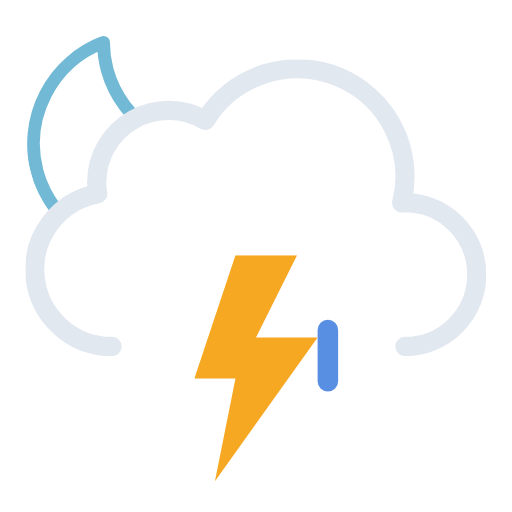
t = 0.00 s
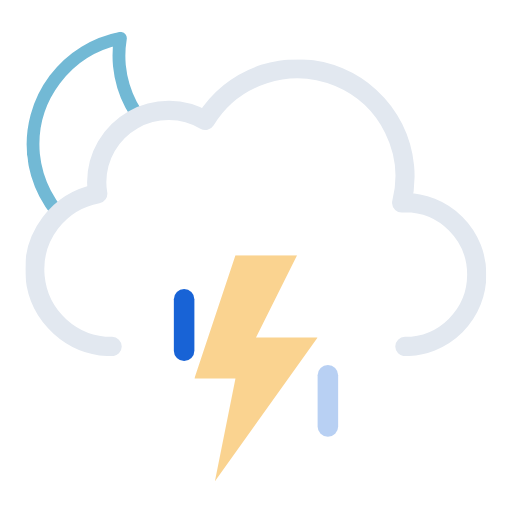
t = 1.20 s
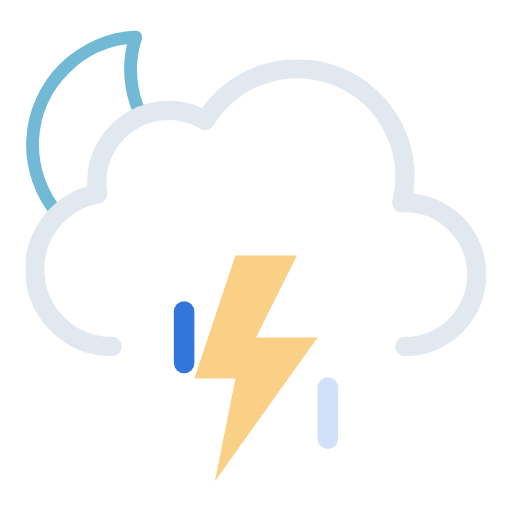
t = 2.25 s
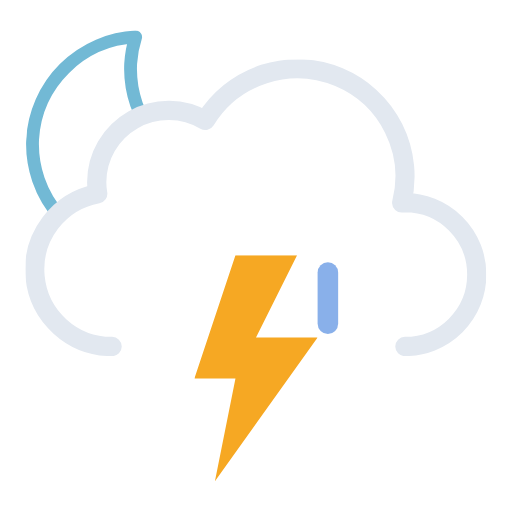
t = 3.75 s
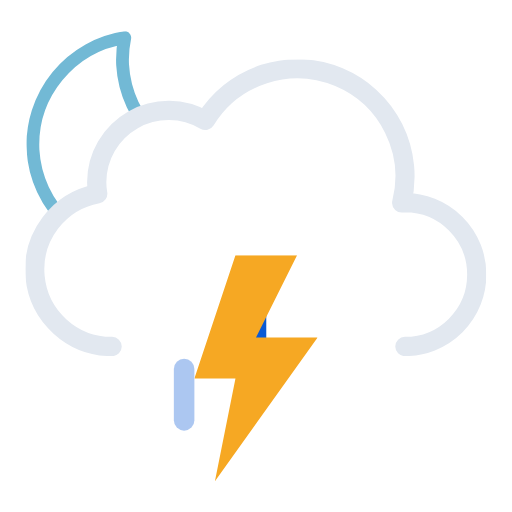
t = 4.50 s
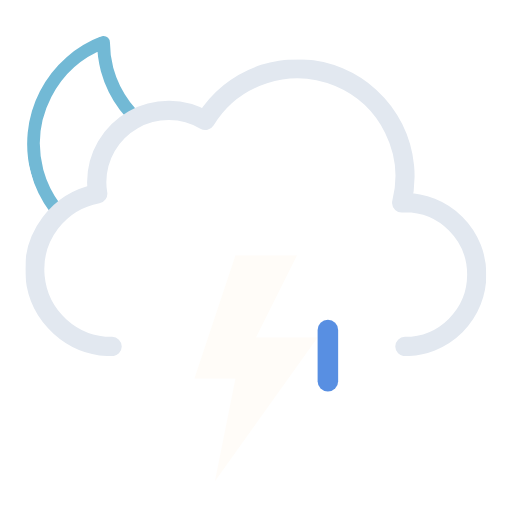
t = 6.00 s

The animated SVG that drew these frames (rendered in a browser with its animation timeline set to each time). Animation: 8 SMIL elements (animate=4,animateTransform=4); one cycle of 6.00 s, repeats indefinitely.

<svg xmlns="http://www.w3.org/2000/svg" xmlns:xlink="http://www.w3.org/1999/xlink" viewBox="56.556 94.056 398.889 398.889"><defs><symbol id="c" viewBox="0 0 178 178"><path fill="none" stroke="#72b9d5" stroke-linecap="round" stroke-linejoin="round" stroke-width="10" d="M163.6 110.4a84.8 84.8 0 01-85.4-84.3A83.3 83.3 0 0181 5 84.7 84.7 0 005 88.7 84.8 84.8 0 0090.4 173a85.2 85.2 0 0082.6-63.1 88 88 0 01-9.4.5Z"/></symbol><symbol id="d" viewBox="0 0 359 231"><path fill="none" stroke="#e2e8f0" stroke-linecap="round" stroke-linejoin="round" stroke-width="15" d="M295.5 223.5a56 56 0 000-112l-2.5.1a83.9 83.9 0 00-153-64.2 56 56 0 00-84.6 48.1 56.6 56.6 0 00.8 9 60 60 0 0011.2 119"/></symbol><symbol id="b" viewBox="0 0 435.5 371.5"><g clip-path="url(#a)"><use xlink:href="#c" width="178" height="178" transform="translate(77 118)"><animateTransform additive="sum" attributeName="transform" dur="6s" repeatCount="indefinite" type="rotate" values="-15 86 86; 9 86 86; -15 86 86"/></use></g><use xlink:href="#d" width="359" height="231" transform="translate(76.5 140.5)"/></symbol><symbol id="e" overflow="visible" viewBox="0 0 128 56"><path fill="#0a5ad4" d="M8 56a8 8 0 01-8-8V8a8 8 0 0116 0v40a8 8 0 01-8 8Z" opacity="0"><animateTransform id="x1" additive="sum" attributeName="transform" begin="0s; x1.end+.33s" dur=".67s" type="translate" values="0 -60; 0 60"/><animate id="y1" attributeName="opacity" begin="0s; y1.end+.33s" dur=".67s" keyTimes="0; .25; 1" values="0; 1; 0"/></path><path fill="#0a5ad4" d="M64 56a8 8 0 01-8-8V8a8 8 0 0116 0v40a8 8 0 01-8 8Z" opacity="0"><animateTransform id="x2" additive="sum" attributeName="transform" begin=".33s; x2.end+.33s" dur=".67s" type="translate" values="0 -60; 0 60"/><animate id="y2" attributeName="opacity" begin=".33s; y2.end+.33s" dur=".67s" keyTimes="0; .25; 1" values="0; 1; 0"/></path><path fill="#0a5ad4" d="M120 56a8 8 0 01-8-8V8a8 8 0 0116 0v40a8 8 0 01-8 8Z" opacity="0"><animateTransform id="x3" additive="sum" attributeName="transform" begin="-.33s; x3.end+.33s" dur=".67s" type="translate" values="0 -60; 0 60"/><animate id="y3" attributeName="opacity" begin="-.33s; y3.end+.33s" dur=".67s" keyTimes="0; .25; 1" values="0; 1; 0"/></path></symbol><symbol id="f" viewBox="0 0 96 176"><path fill="#f6a823" d="M32 0 0 96h32l-16 80L96 64H48L80 0H32z"><animate id="x1" attributeName="opacity" begin="0s; x1.end+.67s" dur="1.33s" keyTimes="0; .38; .5; .63; .75; .86; .94; 1" values="1; 1; 0; 1; 0; 1; 0; 1"/></path></symbol><clipPath id="a"><path fill="none" d="M288 148a83.8 83.8 0 00-71.4 40 56 56 0 00-84.6 48 56.6 56.6 0 00.8 9A60 60 0 0084 304H0V0h288Z"/></clipPath></defs><use xlink:href="#b" width="435.5" height="371.5"/><use xlink:href="#e" width="128" height="56" transform="translate(192 344)"/><use xlink:href="#f" width="96" height="176" transform="translate(208 293)"/></svg>
